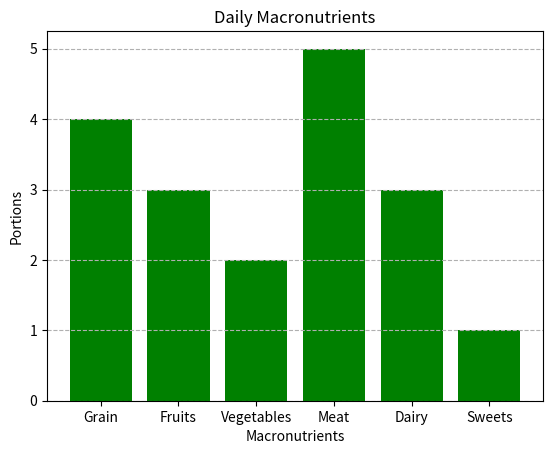

Write Python code to recreate this figure.
#!/home/<user>/Documentos/GitHub/Projects/Python/matplotlib_exercises/venv/bin/python3

# -- Making bar charts with matplotlib

# -- Imports
import matplotlib.pyplot as plt

# -- Variables
categories = [ "Grain", "Fruits", "Vegetables", "Meat", "Dairy", "Sweets"]
values = [ 4, 3, 2, 5, 3, 1]

# -- Building The Bar Chart

plt.bar(categories, values, color="green")    # Vertical Bar Chart
# plt.barh(categories, values, color="green") # Horizontal Bar Chart

plt.title("Daily Macronutrients") # Chart Title

plt.xlabel("Macronutrients") # X Axis Label
plt.ylabel("Portions") # Y Axis Label

plt.grid(axis="y", linestyle="dashed") # Chart Customization

plt.show() # Display Chart
